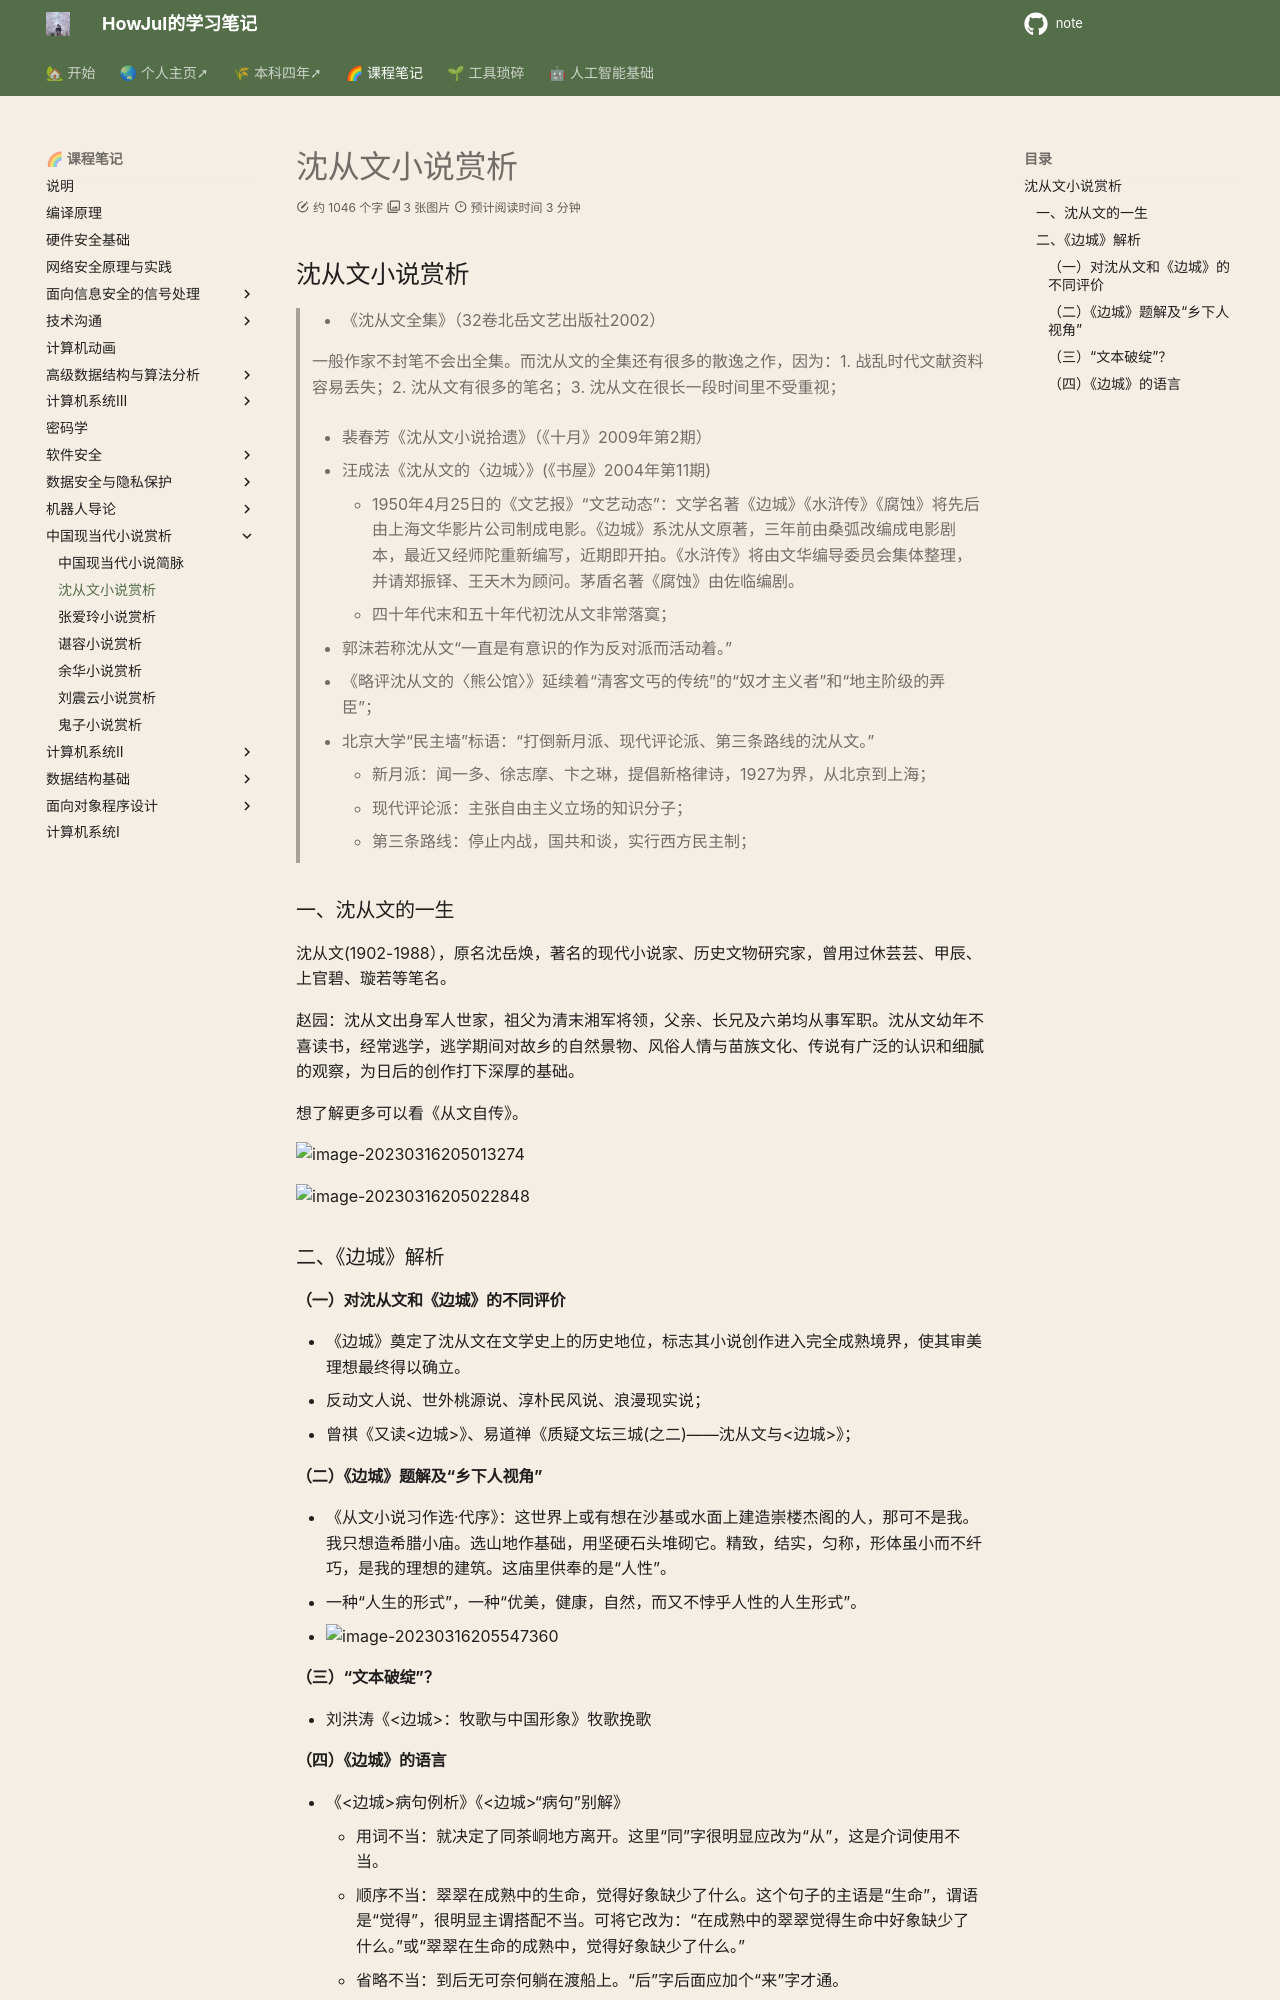

repository: howjul/note · page: 中国现当代小说赏析/沈从文小说赏析/index.html · generator: mkdocs

## 沈从文小说赏析

> - 《沈从文全集》（32卷北岳文艺出版社2002）
>
> 一般作家不封笔不会出全集。而沈从文的全集还有很多的散逸之作，因为：1. 战乱时代文献资料容易丢失；2. 沈从文有很多的笔名；3. 沈从文在很长一段时间里不受重视；
>
> - 裴春芳《沈从文小说拾遗》（《十月》2009年第2期）
>
> - 汪成法《沈从文的〈边城〉》(《书屋》2004年第11期)
>     - 1950年4月25日的《文艺报》“文艺动态”：文学名著《边城》《水浒传》《腐蚀》将先后由上海文华影片公司制成电影。《边城》系沈从文原著，三年前由桑弧改编成电影剧本，最近又经师陀重新编写，近期即开拍。《水浒传》将由文华编导委员会集体整理，并请郑振铎、王天木为顾问。茅盾名著《腐蚀》由佐临编剧。
>     - 四十年代末和五十年代初沈从文非常落寞；
> - 郭沫若称沈从文“一直是有意识的作为反对派而活动着。”
> - 《略评沈从文的〈熊公馆〉》延续着“清客文丐的传统”的“奴才主义者”和“地主阶级的弄臣”；
> - 北京大学“民主墙”标语：“打倒新月派、现代评论派、第三条路线的沈从文。”
>     - 新月派：闻一多、徐志摩、卞之琳，提倡新格律诗，1927为界，从北京到上海；
>     - 现代评论派：主张自由主义立场的知识分子；
>     - 第三条路线：停止内战，国共和谈，实行西方民主制；

### 一、沈从文的一生

沈从文(1902-1988），原名沈岳焕，著名的现代小说家、历史文物研究家，曾用过休芸芸、甲辰、上官碧、璇若等笔名。

赵园：沈从文出身军人世家，祖父为清末湘军将领，父亲、长兄及六弟均从事军职。沈从文幼年不喜读书，经常逃学，逃学期间对故乡的自然景物、风俗人情与苗族文化、传说有广泛的认识和细膩的观察，为日后的创作打下深厚的基础。

想了解更多可以看《从文自传》。

![image-20230316205013274](../img/3.13/image-20230316205013274.png)

![image-20230316205022848](../img/3.13/image-20230316205022848.png)

### 二、《边城》解析

#### （一）对沈从文和《边城》的不同评价

- 《边城》奠定了沈从文在文学史上的历史地位，标志其小说创作进入完全成熟境界，使其审美理想最终得以确立。
- 反动文人说、世外桃源说、淳朴民风说、浪漫现实说；
- 曾祺《又读<边城>》、易道禅《质疑文坛三城(之二)——沈从文与<边城>》；

#### （二）《边城》题解及“乡下人视角”

- 《从文小说习作选·代序》：这世界上或有想在沙基或水面上建造崇楼杰阁的人，那可不是我。我只想造希腊小庙。选山地作基础，用坚硬石头堆砌它。精致，结实，匀称，形体虽小而不纤巧，是我的理想的建筑。这庙里供奉的是“人性”。
- 一种“人生的形式”，一种“优美，健康，自然，而又不悖乎人性的人生形式”。
- ![image-20230316205547360](../img/3.13/image-20230316205547360.png)

#### （三）“文本破绽”？

- 刘洪涛《<边城>：牧歌与中国形象》牧歌挽歌
